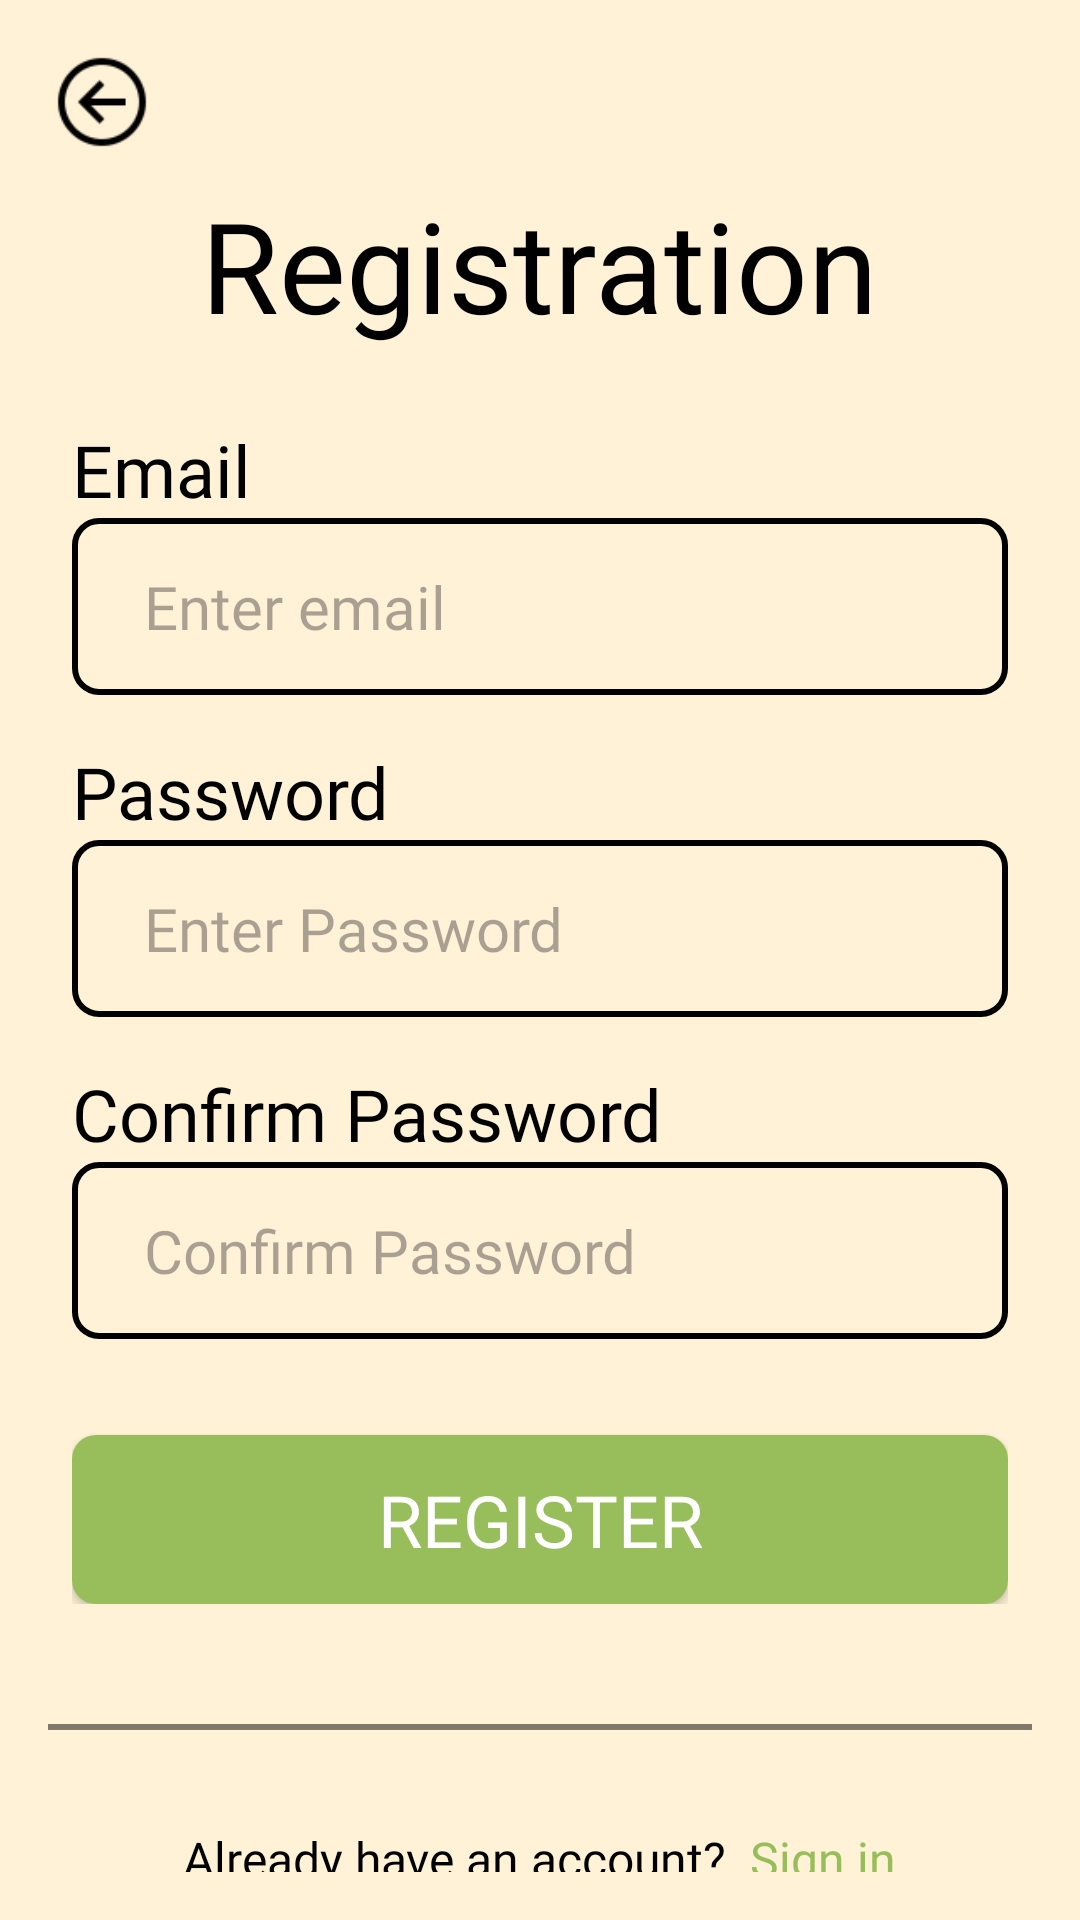

Android layout source for this screen:
<!-- AndroidManifest.xml: application theme Theme.TaiyoMarket -->
<!-- res/layout/activity_register.xml -->
<?xml version="1.0" encoding="utf-8"?>
<RelativeLayout xmlns:android="http://schemas.android.com/apk/res/android"
    xmlns:app="http://schemas.android.com/apk/res-auto"
    xmlns:tools="http://schemas.android.com/tools"
    android:layout_width="match_parent"
    android:layout_height="match_parent"
    android:padding="16dp"
    android:background="@color/mainColor"

    tools:context=".logins.Register">

    <ImageView
        android:id="@+id/back_btn"
        android:layout_width="36dp"
        android:layout_height="36dp"
        android:layout_alignParentTop="true"
        android:layout_alignParentLeft="true"
        app:srcCompat="@drawable/back_arrow"
        />

    <TextView
        android:id="@+id/registration_title"
        android:layout_width="wrap_content"
        android:layout_height="wrap_content"
        android:layout_centerHorizontal="true"
        android:fontFamily="@font/bold"
        android:text="Registration"
        android:layout_marginTop="8dp"
        android:textColor="@color/dark"
        android:textSize="42sp" android:layout_below="@id/back_btn"/>

    <LinearLayout
        android:id="@+id/linear_1"
        android:layout_width="match_parent"
        android:layout_height="wrap_content"
        android:orientation="vertical"
        android:layout_below="@id/registration_title"
        android:layout_marginTop="16dp"
        android:padding="8dp">

        <LinearLayout
            android:layout_width="wrap_content"
            android:layout_height="wrap_content"
            android:orientation="horizontal">

            <TextView
                android:id="@+id/email_label"
                android:layout_width="wrap_content"
                android:layout_height="wrap_content"
                android:fontFamily="@font/bold"
                android:text="Email"
                android:textSize="24sp"/>

            <TextView
                android:id="@+id/email_guide"
                android:layout_width="wrap_content"
                android:layout_height="wrap_content"
                android:fontFamily="@font/regular"
                android:layout_marginLeft="8dp"
                android:textColor="@color/error"
                android:textSize="10sp"
                android:text=""/>

        </LinearLayout>
        <EditText
            android:id="@+id/email_field"
            android:layout_width="match_parent"
            android:layout_height="wrap_content"
            android:background="@drawable/input_border"
            android:fontFamily="@font/regular"
            android:hint="Enter email"
            android:inputType="textEmailAddress"
            android:paddingHorizontal="24dp"
            android:paddingVertical="16dp"
            android:textSize="20sp" />

        <LinearLayout
            android:layout_width="wrap_content"
            android:layout_height="wrap_content"
            android:orientation="horizontal"
            android:layout_marginTop="16dp">

            <TextView
                android:id="@+id/password_label"
                android:layout_width="wrap_content"
                android:layout_height="wrap_content"
                android:fontFamily="@font/bold"
                android:text="Password"
                android:textSize="24sp"/>

            <TextView
                android:id="@+id/password_guide"
                android:layout_width="wrap_content"
                android:layout_height="wrap_content"
                android:fontFamily="@font/regular"
                android:layout_marginLeft="8dp"
                android:textColor="@color/error"
                android:textSize="8sp"
                android:text=""/>

        </LinearLayout>

        <RelativeLayout
            android:layout_width="match_parent"
            android:layout_height="wrap_content"
            >
            <EditText
                android:id="@+id/password_field"
                android:layout_width="match_parent"
                android:layout_height="wrap_content"
                android:background="@drawable/input_border"
                android:fontFamily="@font/regular"
                android:hint="Enter Password"
                android:inputType="textPassword"
                android:paddingHorizontal="24dp"
                android:paddingVertical="16dp"
                android:textSize="20sp" />

            <ImageView
                android:id="@+id/password_toggler"
                android:layout_width="32dp"
                android:layout_height="32dp"
                android:layout_centerVertical="true"
                android:layout_alignEnd="@id/password_field"
                android:layout_marginEnd="16dp"
                app:srcCompat="@drawable/eye_closed" />

        </RelativeLayout>


        <LinearLayout
            android:layout_width="wrap_content"
            android:layout_height="wrap_content"
            android:orientation="horizontal"
            android:layout_marginTop="16dp">

            <TextView
                android:id="@+id/confirm_password_label"
                android:layout_width="wrap_content"
                android:layout_height="wrap_content"
                android:fontFamily="@font/bold"
                android:text="Confirm Password"
                android:textSize="24sp"
                />

            <TextView
                android:id="@+id/confirm_password_guide"
                android:layout_width="wrap_content"
                android:layout_height="wrap_content"
                android:fontFamily="@font/regular"
                android:layout_marginLeft="8dp"
                android:textColor="@color/error"
                android:textSize="8sp"
                android:text=""/>

        </LinearLayout>

        <RelativeLayout
            android:layout_width="match_parent"
            android:layout_height="wrap_content">

            <EditText
                android:id="@+id/confirm_password_field"
                android:layout_width="match_parent"
                android:layout_height="wrap_content"
                android:background="@drawable/input_border"
                android:fontFamily="@font/regular"

                android:hint="Confirm Password"
                android:inputType="textPassword"
                android:paddingHorizontal="24dp"
                android:paddingVertical="16dp"
                android:textSize="20sp" />

            <ImageView
                android:id="@+id/confirm_password_toggler"
                android:layout_width="32dp"
                android:layout_height="32dp"
                android:layout_centerVertical="true"
                android:layout_alignEnd="@id/confirm_password_field"
                android:layout_marginEnd="16dp"
                app:srcCompat="@drawable/eye_closed" />

        </RelativeLayout>

        <androidx.appcompat.widget.AppCompatButton
            android:id="@+id/register_btn"
            android:layout_width="match_parent"
            android:layout_height="wrap_content"
            android:background="@drawable/background_button_sign_in"
            android:fontFamily="@font/bold"
            android:text="Register"
            android:textColor="@color/light"
            android:textSize="24sp"
            android:layout_marginTop="32dp"
            android:paddingHorizontal="16dp"
            android:paddingVertical="12dp"/>

    </LinearLayout>

    <View
        android:id="@+id/view_line"
        android:layout_width="match_parent"
        android:layout_height="2dp"
        android:layout_marginTop="32dp"
        android:background="@color/dark_half_transparent"
        android:layout_below="@id/linear_1"/>

    <LinearLayout
        android:id="@+id/linear_2"
        android:layout_width="match_parent"
        android:layout_height="wrap_content"
        android:orientation="vertical"
        android:gravity="center"
        android:layout_below="@id/view_line"
        android:layout_marginTop="32dp">

        <LinearLayout
            android:layout_width="match_parent"
            android:layout_height="wrap_content"
            android:orientation="horizontal"
            android:gravity="center">

            <TextView
                android:id="@+id/already_account_text"
                android:layout_width="wrap_content"
                android:layout_height="wrap_content"
                android:fontFamily="@font/medium"
                android:text="Already have an account?"
                android:textSize="16sp" />

            <TextView
                android:id="@+id/sign_in_btn"
                android:layout_width="wrap_content"
                android:layout_height="wrap_content"
                android:fontFamily="@font/bold"
                android:text="Sign in"
                android:textColor="@color/extra_color1"
                android:textSize="16sp"
                android:layout_marginLeft="8dp"/>

        </LinearLayout>

    </LinearLayout>


</RelativeLayout>
<!-- resources referenced by this layout -->
<resources>
  <color name="dark">#000000</color>
  <color name="dark_half_transparent">#80000000</color>
  <color name="error">#FF6666</color>
  <color name="extra_color1">#97BE5A</color>
  <color name="light">#FFFFFF</color>
  <color name="mainColor">#FFF2D7</color>
  <!-- drawable back_arrow: png bitmap (drawable, 1069 bytes) -->
  <!-- drawable background_button_sign_in (drawable) -->
  <?xml version="1.0" encoding="utf-8"?>
  <shape xmlns:android="http://schemas.android.com/apk/res/android">
      <solid android:color="@color/extra_color1"/>
      <corners android:radius="8dp"/>
  </shape>
  <!-- drawable input_border (drawable) -->
  <?xml version="1.0" encoding="utf-8"?>
  <shape xmlns:android="http://schemas.android.com/apk/res/android">
      <solid android:color="@android:color/transparent"/>
      <stroke android:width="2dp" android:color="@color/dark"/>
      <corners android:radius="8dp"/>
  </shape>
  <style name="Theme.TaiyoMarket" parent="Base.Theme.TaiyoMarket" />
  <style name="Base.Theme.TaiyoMarket" parent="Theme.Material3.DayNight.NoActionBar">
          <item name="android:textColor">@color/dark</item>
      </style>
</resources>
